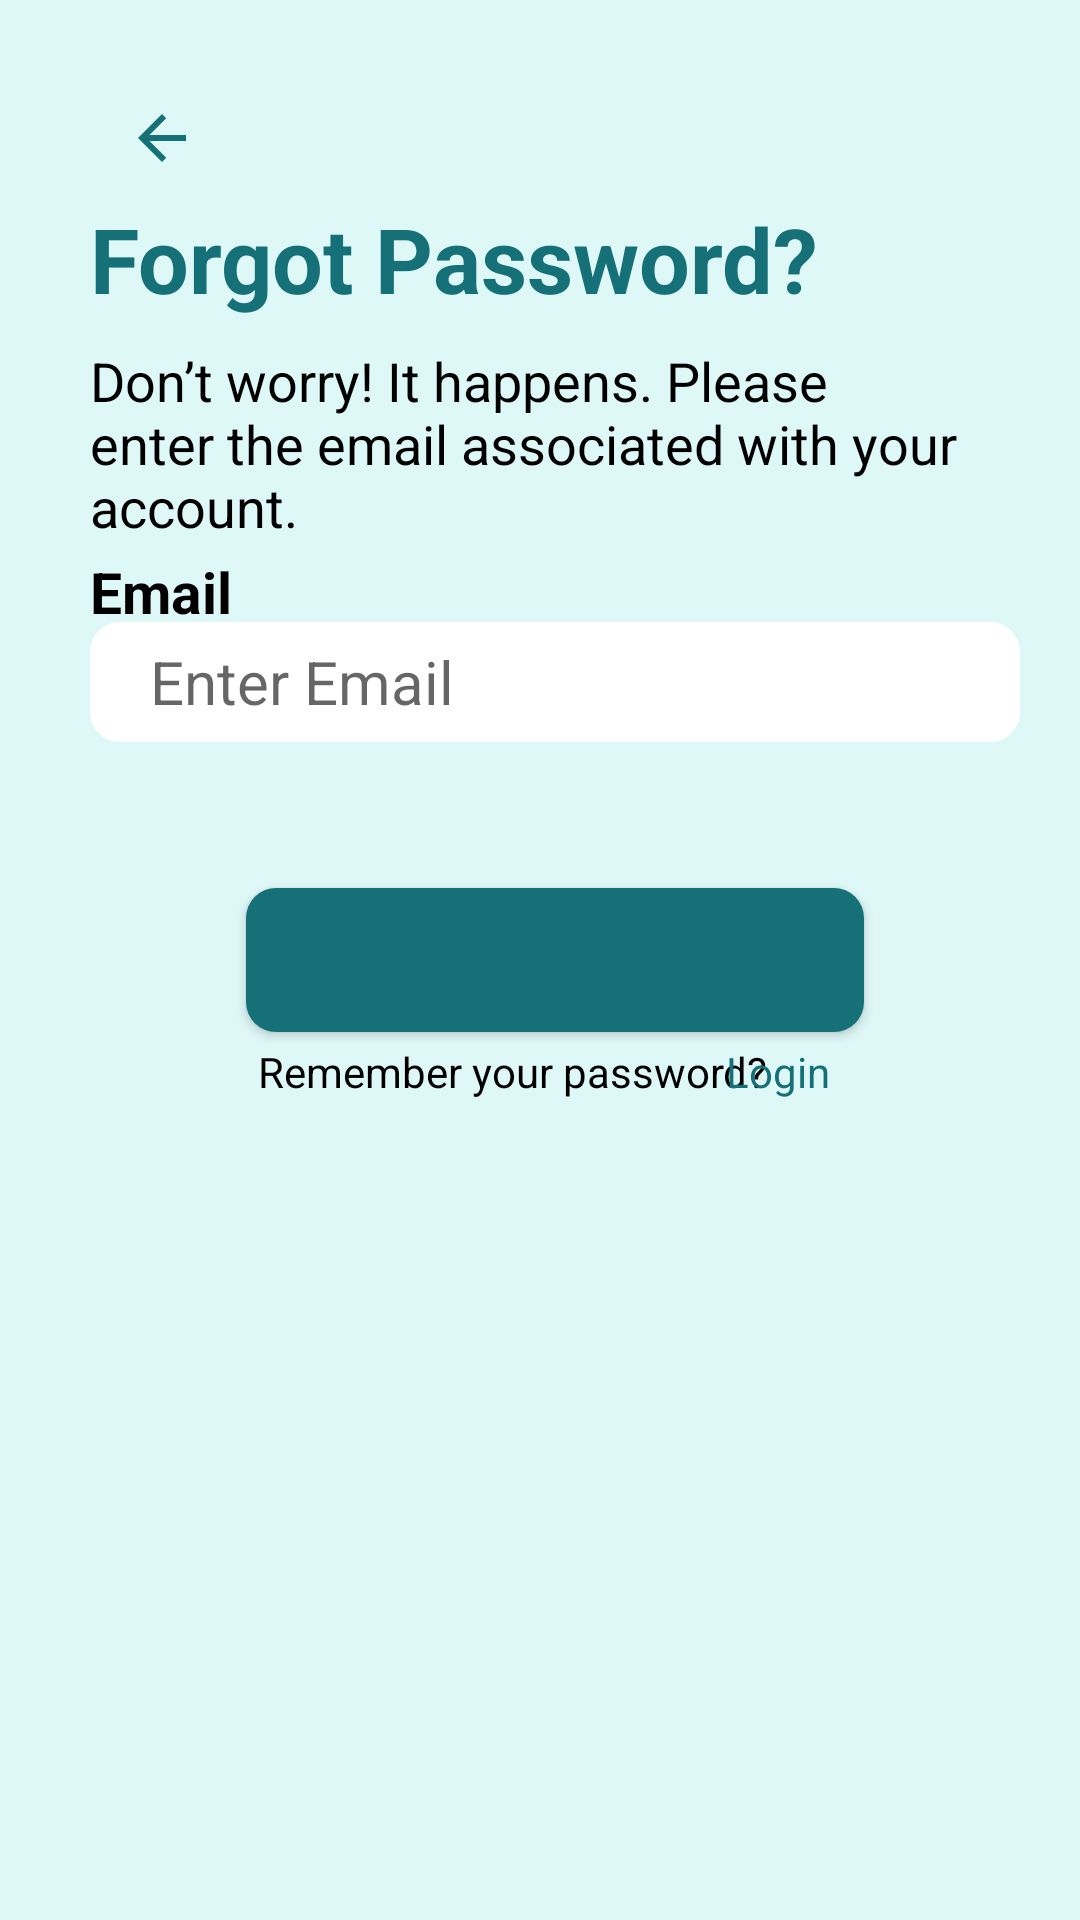

Layout XML and referenced resources for this Android screen:
<!-- AndroidManifest.xml: application theme Theme.I212582 -->
<!-- res/layout/forgot_password.xml -->
<?xml version="1.0" encoding="utf-8"?>

<androidx.constraintlayout.widget.ConstraintLayout xmlns:android="http://schemas.android.com/apk/res/android"
    xmlns:app="http://schemas.android.com/apk/res-auto"
    xmlns:tools="http://schemas.android.com/tools"
    android:layout_width="match_parent"
    android:layout_height="match_parent"
    android:background="#def8f7"
    tools:context=".ForgotPassword">

    <androidx.constraintlayout.widget.ConstraintLayout
        android:layout_width="match_parent"
        android:layout_height="match_parent"
        android:layout_marginStart="30sp"
        android:layout_marginEnd="20sp"
        app:layout_constraintVertical_bias="0"
        app:layout_constraintHorizontal_bias="0">


        <ImageButton
            android:id="@+id/imageButton2"
            android:layout_width="wrap_content"
            android:layout_height="wrap_content"
            android:layout_marginTop="24dp"
            android:backgroundTint="#def8f7"
            app:layout_constraintStart_toStartOf="parent"
            app:layout_constraintTop_toTopOf="parent"
            app:srcCompat="@drawable/baseline_arrow_back_24" />

        <TextView
            android:id="@+id/textView23"
            android:layout_width="wrap_content"
            android:layout_height="wrap_content"
            android:text="@string/forgot_password"
            android:textColor="#167078"
            android:textSize="30sp"
            android:textStyle="bold"
            app:layout_constraintBottom_toBottomOf="parent"
            app:layout_constraintHorizontal_bias="0.0"
            app:layout_constraintLeft_toLeftOf="parent"
            app:layout_constraintRight_toRightOf="parent"
            app:layout_constraintTop_toTopOf="parent"
            app:layout_constraintVertical_bias="0.11"
            />

        <TextView
            android:id="@+id/textView28"
            android:layout_width="wrap_content"
            android:layout_height="wrap_content"
            android:text="@string/don_t_worry"
            android:textColor="@color/black"
            android:textSize="18sp"
            app:layout_constraintBottom_toBottomOf="parent"
            app:layout_constraintHorizontal_bias="0.0"
            app:layout_constraintLeft_toLeftOf="parent"
            app:layout_constraintRight_toRightOf="parent"
            app:layout_constraintTop_toTopOf="parent"
            app:layout_constraintVertical_bias="0.20" />

        <TextView
            android:id="@+id/textView29"
            android:layout_width="wrap_content"
            android:layout_height="wrap_content"
            android:text="@string/email"
            android:textColor="@color/black"
            android:textStyle="bold"
            android:textSize="19sp"
            app:layout_constraintBottom_toBottomOf="parent"
            app:layout_constraintHorizontal_bias="0.0"
            app:layout_constraintLeft_toLeftOf="parent"
            app:layout_constraintRight_toRightOf="parent"
            app:layout_constraintTop_toTopOf="parent"
            app:layout_constraintVertical_bias="0.30" />

        <EditText
            android:id="@+id/textView30"
            android:layout_width="match_parent"
            android:layout_height="40dp"
            android:layout_marginTop="5dp"
            android:paddingStart="20dp"
            android:paddingEnd="20dp"
            android:hint="@string/enter_email"
            android:textColor="@color/black"
            android:textSize="20sp"
            android:background="@drawable/edit_text_rounded_corners"
            app:layout_constraintBottom_toBottomOf="parent"
            app:layout_constraintHorizontal_bias="0.0"
            app:layout_constraintLeft_toLeftOf="parent"
            app:layout_constraintRight_toRightOf="parent"
            app:layout_constraintTop_toTopOf="parent"
            app:layout_constraintVertical_bias="0.34">

        </EditText>

        <Button
            android:id="@+id/button6"
            android:layout_width="wrap_content"
            android:layout_height="wrap_content"
            android:paddingStart="80dp"
            android:paddingEnd="80dp"
            android:text="@string/send"
            android:textColor="@color/link_color"
            android:textStyle="bold"
            android:textSize="20sp"
            android:textAllCaps="false"
            android:background="@drawable/temp_btn"
            app:layout_constraintBottom_toBottomOf="parent"
            app:layout_constraintHorizontal_bias="0.5"
            app:layout_constraintLeft_toLeftOf="parent"
            app:layout_constraintRight_toRightOf="parent"
            app:layout_constraintTop_toTopOf="parent"
            app:layout_constraintVertical_bias="0.5" />

        <TextView
            android:id="@+id/textView31"
            android:layout_width="wrap_content"
            android:layout_height="wrap_content"
            android:text="@string/remember_your_password"
            android:textColor="@color/black"
            tools:layout_editor_absoluteX="106dp"
            tools:layout_editor_absoluteY="395dp"
            app:layout_constraintBottom_toBottomOf="parent"
            app:layout_constraintHorizontal_bias="0.4"
            app:layout_constraintLeft_toLeftOf="parent"
            app:layout_constraintRight_toRightOf="parent"
            app:layout_constraintTop_toTopOf="parent"
            app:layout_constraintVertical_bias="0.56"  />

        <TextView
            android:id="@+id/textView32"
            android:layout_width="wrap_content"
            android:layout_height="wrap_content"
            android:text="@string/login"
            android:textColor="@color/link_color"
            android:linksClickable="true"
            app:layout_constraintBottom_toBottomOf="parent"
            app:layout_constraintHorizontal_bias="0.77"
            app:layout_constraintLeft_toLeftOf="parent"
            app:layout_constraintRight_toRightOf="parent"
            app:layout_constraintTop_toTopOf="parent"
            app:layout_constraintVertical_bias="0.56" />

    </androidx.constraintlayout.widget.ConstraintLayout>


</androidx.constraintlayout.widget.ConstraintLayout>
<!-- resources referenced by this layout -->
<resources>
  <color name="black">#FF000000</color>
  <color name="link_color">#167078</color>
  <!-- drawable baseline_arrow_back_24 (drawable) -->
  <vector android:autoMirrored="true" android:height="24dp"
      android:tint="#167078" android:viewportHeight="24"
      android:viewportWidth="24" android:width="24dp" xmlns:android="http://schemas.android.com/apk/res/android">
      <path android:fillColor="@android:color/white" android:pathData="M20,11H7.83l5.59,-5.59L12,4l-8,8 8,8 1.41,-1.41L7.83,13H20v-2z"/>
  </vector>
  <!-- drawable edit_text_rounded_corners (drawable) -->
  <?xml version="1.0" encoding="utf-8"?>
  
  <shape xmlns:android="http://schemas.android.com/apk/res/android">
      <solid android:color="@color/white"/>
      <corners android:radius="10dp"/>
      <padding android:left="0dp" android:top="0dp" android:right="0dp" android:bottom="0dp" />
  </shape>
  <!-- drawable temp_btn (drawable) -->
  <?xml version="1.0" encoding="utf-8"?>
  
  <shape xmlns:android="http://schemas.android.com/apk/res/android">
      <solid android:color="#167078"/>
      <corners android:radius="10dp"/>
      <padding android:left="0dp" android:top="0dp" android:right="0dp" android:bottom="0dp" />
  </shape>
  <string name="don_t_worry">Don’t worry! It happens. Please enter the email associated with your account.</string>
  <string name="email">Email</string>
  <string name="enter_email">Enter Email</string>
  <string name="forgot_password">Forgot Password?</string>
  <string name="login">Login</string>
  <string name="remember_your_password">Remember your password?</string>
  <string name="send">Send</string>
  <style name="Theme.I212582" parent="Base.Theme.I212582" />
  <color name="white">#FFFFFFFF</color>
  <style name="Base.Theme.I212582" parent="Theme.MaterialComponents.Light.NoActionBar">
          
           <item name="colorPrimary">@color/white</item>
          <item name="colorSecondary">#50c3ca</item>
          <item name="android:windowTranslucentStatus">true</item>
          <item name="android:windowTranslucentNavigation">true</item>
  
      </style>
</resources>
